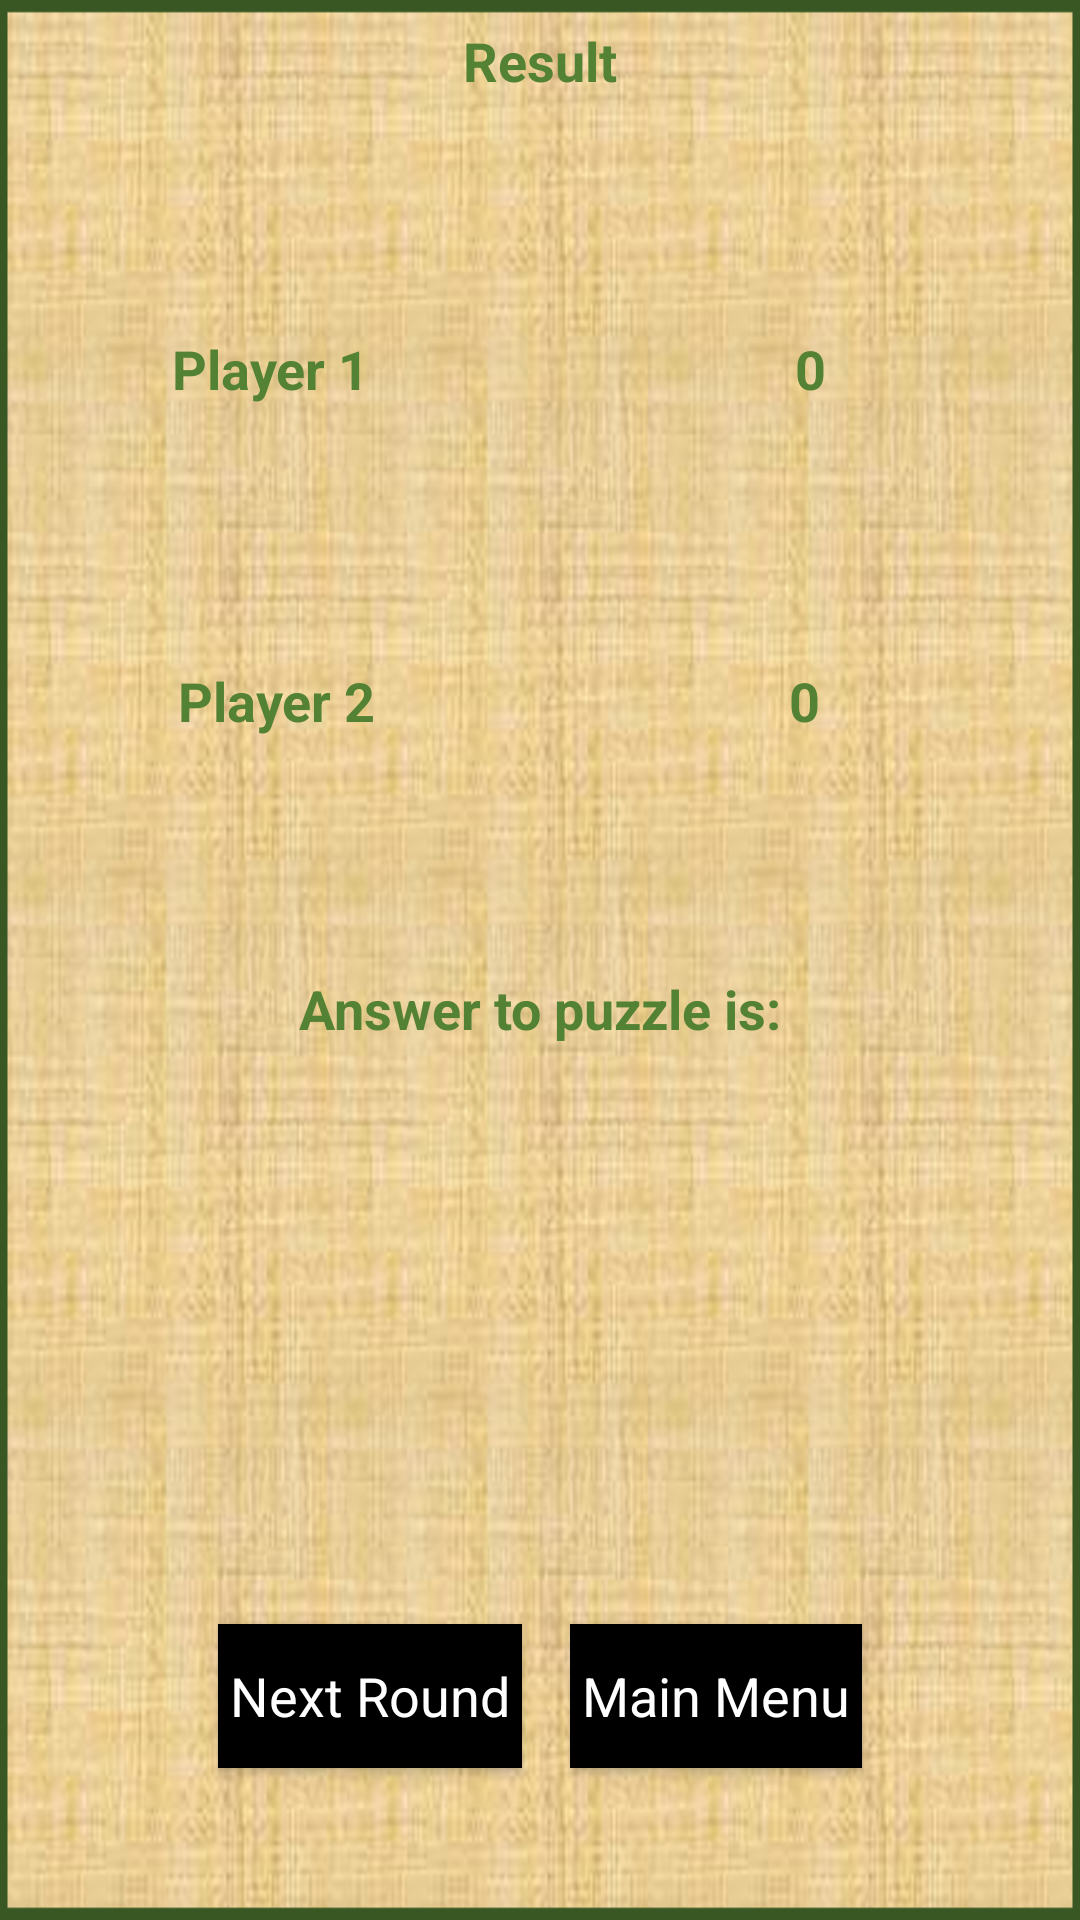

This screen was rendered from an Android layout file. Write that file and the resources it references.
<!-- AndroidManifest.xml: application theme AppTheme -->
<!-- res/layout/activity_resultpopup.xml -->
<?xml version="1.0" encoding="utf-8"?>
<LinearLayout xmlns:android="http://schemas.android.com/apk/res/android"
    xmlns:app="http://schemas.android.com/apk/res-auto"
    xmlns:tools="http://schemas.android.com/tools"
    android:layout_width="match_parent"
    android:orientation="vertical"
    android:layout_height="wrap_content"
    android:background="@drawable/bg"
    tools:context="com.rainbowocean.hangmanreturns.Resultpopup">
  <LinearLayout
      android:layout_width="match_parent"
      android:layout_height="0dp"
      android:layout_weight="1"
      android:orientation="horizontal"
      android:id="@+id/l1"
      android:gravity="center_horizontal">
      <TextView
          android:layout_width="wrap_content"
          android:textStyle="bold"
          android:layout_height="wrap_content"
          android:text="Result"
          android:textColor="#548235"
          android:layout_marginTop="4dp"
          android:padding="4dp"
          android:textAppearance="?android:textAppearanceMedium"
          android:id="@+id/result"/>
  </LinearLayout>
    <LinearLayout
        android:layout_width="match_parent"
        android:layout_height="0dp"
        android:layout_weight="1"
        android:orientation="horizontal"
        android:id="@+id/l2"
        android:layout_below="@+id/l1"
        >
        <TextView
            android:layout_width="0dp"
            android:layout_weight="1"
            android:textStyle="bold"
            android:textColor="#548235"
            android:padding="4dp"
            android:textAppearance="?android:textAppearanceMedium"
            android:layout_height="wrap_content"
            android:text="Player 1"
            android:gravity="center_horizontal"/>
        <TextView
            android:layout_width="0dp"
            android:layout_weight="1"
            android:layout_height="wrap_content"
            android:textStyle="bold"
            android:id="@+id/poi1"
            android:textColor="#548235"
            android:padding="4dp"
            android:textAppearance="?android:textAppearanceMedium"
            android:text="0"
            android:gravity="center_horizontal"/>

    </LinearLayout>
    <LinearLayout
        android:layout_width="match_parent"
        android:layout_height="0dp"
        android:layout_weight="1"
        android:orientation="horizontal"
        android:id="@+id/l3"
        android:textColor="#548235"
        android:padding="4dp"
        android:textAppearance="?android:textAppearanceMedium"
        android:layout_below="@+id/l2">
    <TextView
        android:layout_width="0dp"
        android:layout_height="wrap_content"
        android:textStyle="bold"
        android:text="Player 2"
        android:textColor="#548235"
        android:padding="4dp"
        android:textAppearance="?android:textAppearanceMedium"
        android:gravity="center_horizontal"
        android:layout_weight="1"/>
    <TextView
        android:layout_width="0dp"
        android:layout_height="wrap_content"
        android:text="0"
        android:gravity="center_horizontal"
        android:id="@+id/poi2"
        android:textStyle="bold"
        android:textColor="#548235"
        android:padding="4dp"
        android:textAppearance="?android:textAppearanceMedium"
       android:layout_weight="1"/>

    </LinearLayout>

    <LinearLayout
        android:layout_width="match_parent"
        android:layout_height="0dp"
        android:layout_weight="1"
        android:orientation="horizontal"
        android:id="@+id/l4"
        android:layout_below="@+id/l3"
        android:gravity="center_horizontal"
        >
        <TextView
            android:layout_width="match_parent"
            android:layout_height="wrap_content"
            android:text="Answer to puzzle is:"
            android:gravity="center_horizontal"
            android:textStyle="bold"
            android:textColor="#548235"
            android:padding="4dp"
            android:textAppearance="?android:textAppearanceMedium"
            android:id="@+id/answertopuzzle"
            android:layout_weight="1"/>

    </LinearLayout>

    <LinearLayout
        android:layout_width="match_parent"
        android:layout_height="0dp"
        android:layout_weight="1"
        android:orientation="horizontal"
        android:id="@+id/l5"
        android:layout_below="@+id/l4"
        android:gravity="center_horizontal"
        >
        <TextView
            android:layout_width="match_parent"
            android:textColor="#548235"
            android:layout_height="wrap_content"
            android:text=""
            android:padding="4dp"
            android:textStyle="bold"
            android:textAppearance="?android:textAppearanceMedium"
            android:gravity="center_horizontal"
            android:id="@+id/winner"
            android:layout_weight="1"/>

    </LinearLayout>
    <LinearLayout
        android:layout_width="match_parent"
        android:layout_height="0dp"
        android:layout_weight="1"
        android:orientation="horizontal"
        android:id="@+id/l6"
        android:layout_below="@+id/l5"
        android:paddingBottom="4dp"
        android:gravity="center_horizontal"
        >
        <Button
            android:layout_width="wrap_content"
            android:padding="4dp"
            android:layout_height="wrap_content"
            android:text="Next Round"
            android:layout_margin="8dp"
            android:textAppearance="?android:textAppearanceMedium"
            android:textColor="#FFFFFF"
            android:background="#000000"
            android:id="@+id/nextround"/>
        <Button
            android:layout_width="wrap_content"
            android:layout_height="wrap_content"
            android:text="Main Menu"
            android:padding="4dp"
            android:layout_margin="8dp"
            android:textAppearance="?android:textAppearanceMedium"
            android:textColor="#FFFFFF"
            android:background="#000000"
            android:id="@+id/mainmenu"/>
    </LinearLayout>
</LinearLayout>
<!-- resources referenced by this layout -->
<resources>
  <!-- drawable bg: png bitmap (drawable, 545877 bytes) -->
  <style name="AppTheme" parent="Theme.AppCompat.Light.NoActionBar">
          
          <item name="colorPrimary">@color/colorPrimary</item>
          <item name="colorPrimaryDark">@color/colorPrimaryDark</item>
          <item name="colorAccent">#548235</item>
          <item name="android:windowNoTitle">true</item>
          <item name="android:windowActionBar">false</item>
      </style>
  <color name="colorPrimary">#3F51B5</color>
  <color name="colorPrimaryDark">#303F9F</color>
</resources>
